3-way image classification set "data" from GitHub (leclercsimon74/Infection_Prediction_CPV); label vocabulary: check not infected, check out, checked infected.

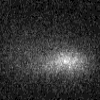
Label: check out

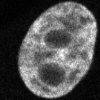
Label: check not infected

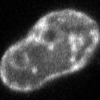
Label: checked infected

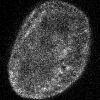
Label: checked infected

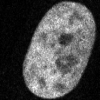
Label: check not infected

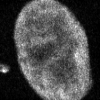
Label: checked infected
